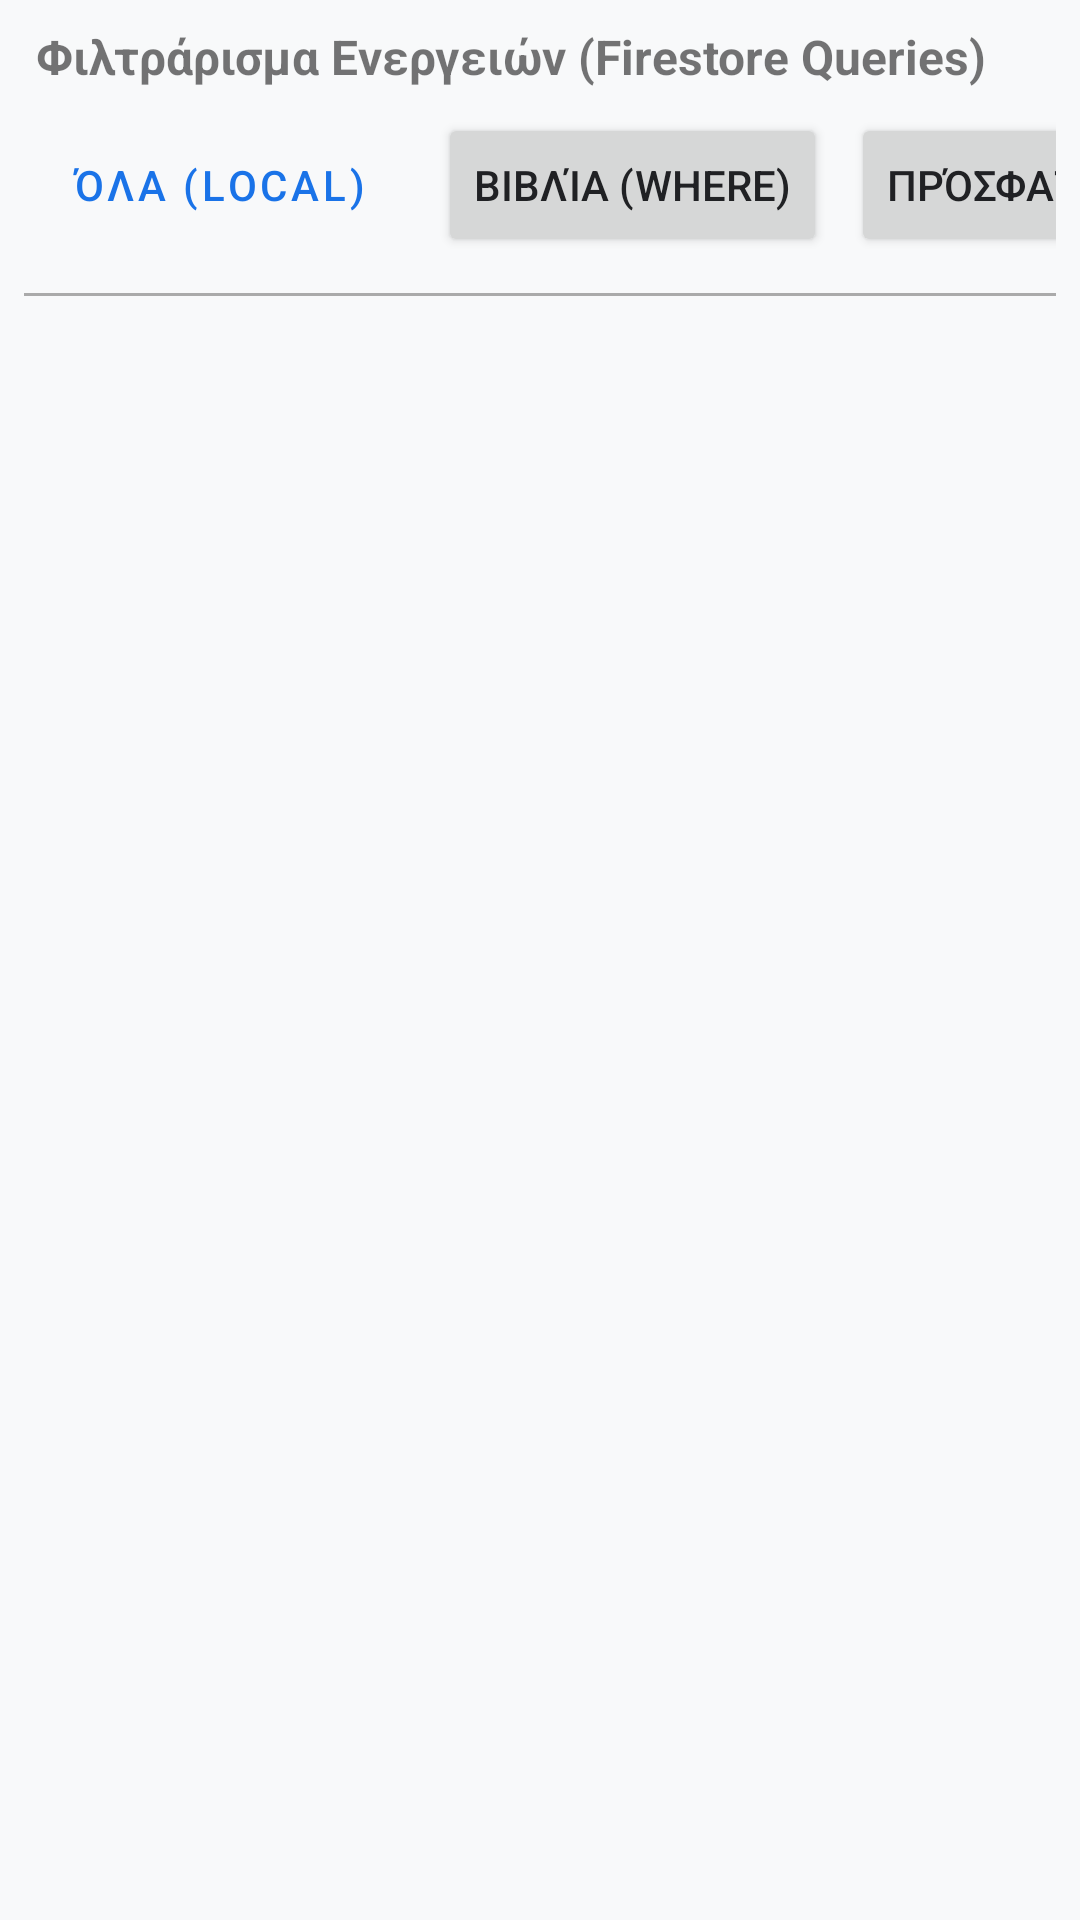

Produce the Android XML layout that renders to this screen, including the resource entries it uses.
<!-- AndroidManifest.xml: application theme Theme.LibraryApp -->
<!-- res/layout/fragment_logs.xml -->
<?xml version="1.0" encoding="utf-8"?>
<LinearLayout xmlns:android="http://schemas.android.com/apk/res/android"
    xmlns:app="http://schemas.android.com/apk/res-auto"
    android:layout_width="match_parent"
    android:layout_height="match_parent"
    android:orientation="vertical"
    android:padding="8dp">

    <TextView
        android:layout_width="wrap_content"
        android:layout_height="wrap_content"
        android:text="Φιλτράρισμα Ενεργειών (Firestore Queries)"
        android:textSize="16sp"
        android:textStyle="bold"
        android:layout_marginBottom="8dp"
        android:layout_marginStart="4dp"/>

    
    <HorizontalScrollView
        android:layout_width="match_parent"
        android:layout_height="wrap_content"
        android:scrollbars="none"
        android:layout_marginBottom="12dp">

        <LinearLayout
            android:layout_width="wrap_content"
            android:layout_height="wrap_content"
            android:orientation="horizontal">

            <Button
                android:id="@+id/btnAllLogs"
                style="@style/Widget.MaterialComponents.Button.OutlinedButton"
                android:layout_width="wrap_content"
                android:layout_height="wrap_content"
                android:layout_marginEnd="8dp"
                android:text="Όλα (Local)" />

            <Button
                android:id="@+id/btnBookLogs"
                android:layout_width="wrap_content"
                android:layout_height="wrap_content"
                android:layout_marginEnd="8dp"
                android:text="Βιβλία (Where)" />

            <Button
                android:id="@+id/btnRecentLogs"
                android:layout_width="wrap_content"
                android:layout_height="wrap_content"
                android:layout_marginEnd="8dp"
                android:text="Πρόσφατα 10 (Limit)" />

            <Button
                android:id="@+id/btnDeletedBranches"
                android:layout_width="wrap_content"
                android:layout_height="wrap_content"
                android:text="Διαγραφές (Composite)" />

        </LinearLayout>
    </HorizontalScrollView>

    <View
        android:layout_width="match_parent"
        android:layout_height="1dp"
        android:background="@android:color/darker_gray"
        android:layout_marginBottom="8dp"/>

    
    <androidx.recyclerview.widget.RecyclerView
        android:id="@+id/logsRecyclerView"
        android:layout_width="match_parent"
        android:layout_height="match_parent"
        app:layoutManager="androidx.recyclerview.widget.LinearLayoutManager" />

</LinearLayout>
<!-- resources referenced by this layout -->
<resources>
  <style name="Theme.LibraryApp" parent="Theme.MaterialComponents.DayNight.NoActionBar">
          
          <item name="colorPrimary">#1A73E8</item>
          <item name="colorPrimaryVariant">#1557B0</item>
          <item name="colorOnPrimary">#FFFFFF</item>
  
          
          
          <item name="colorSecondary">#2E7D32</item>
          
          <item name="colorSecondaryVariant">#E8F5E9</item>
          <item name="colorOnSecondary">#1B5E20</item>
  
          
          <item name="android:windowBackground">#F8F9FA</item>
          <item name="colorSurface">#FFFFFF</item>
          <item name="colorOnSurface">#202124</item>
          <item name="colorError">#B00020</item>
          <item name="colorOnError">#FFFFFF</item>
  
          
          <item name="android:textColorPrimary">#202124</item>
          <item name="android:textColorSecondary">#5F6368</item>
          <item name="android:textColorPrimaryDisableOnly">#9E9E9E</item>
          <item name="colorControlNormal">#5F6368</item>
          <item name="colorControlActivated">#1A73E8</item>
  
          
          <item name="android:statusBarColor">?attr/colorPrimaryVariant</item>
          <item name="android:windowLightStatusBar">false</item>
      </style>
</resources>
